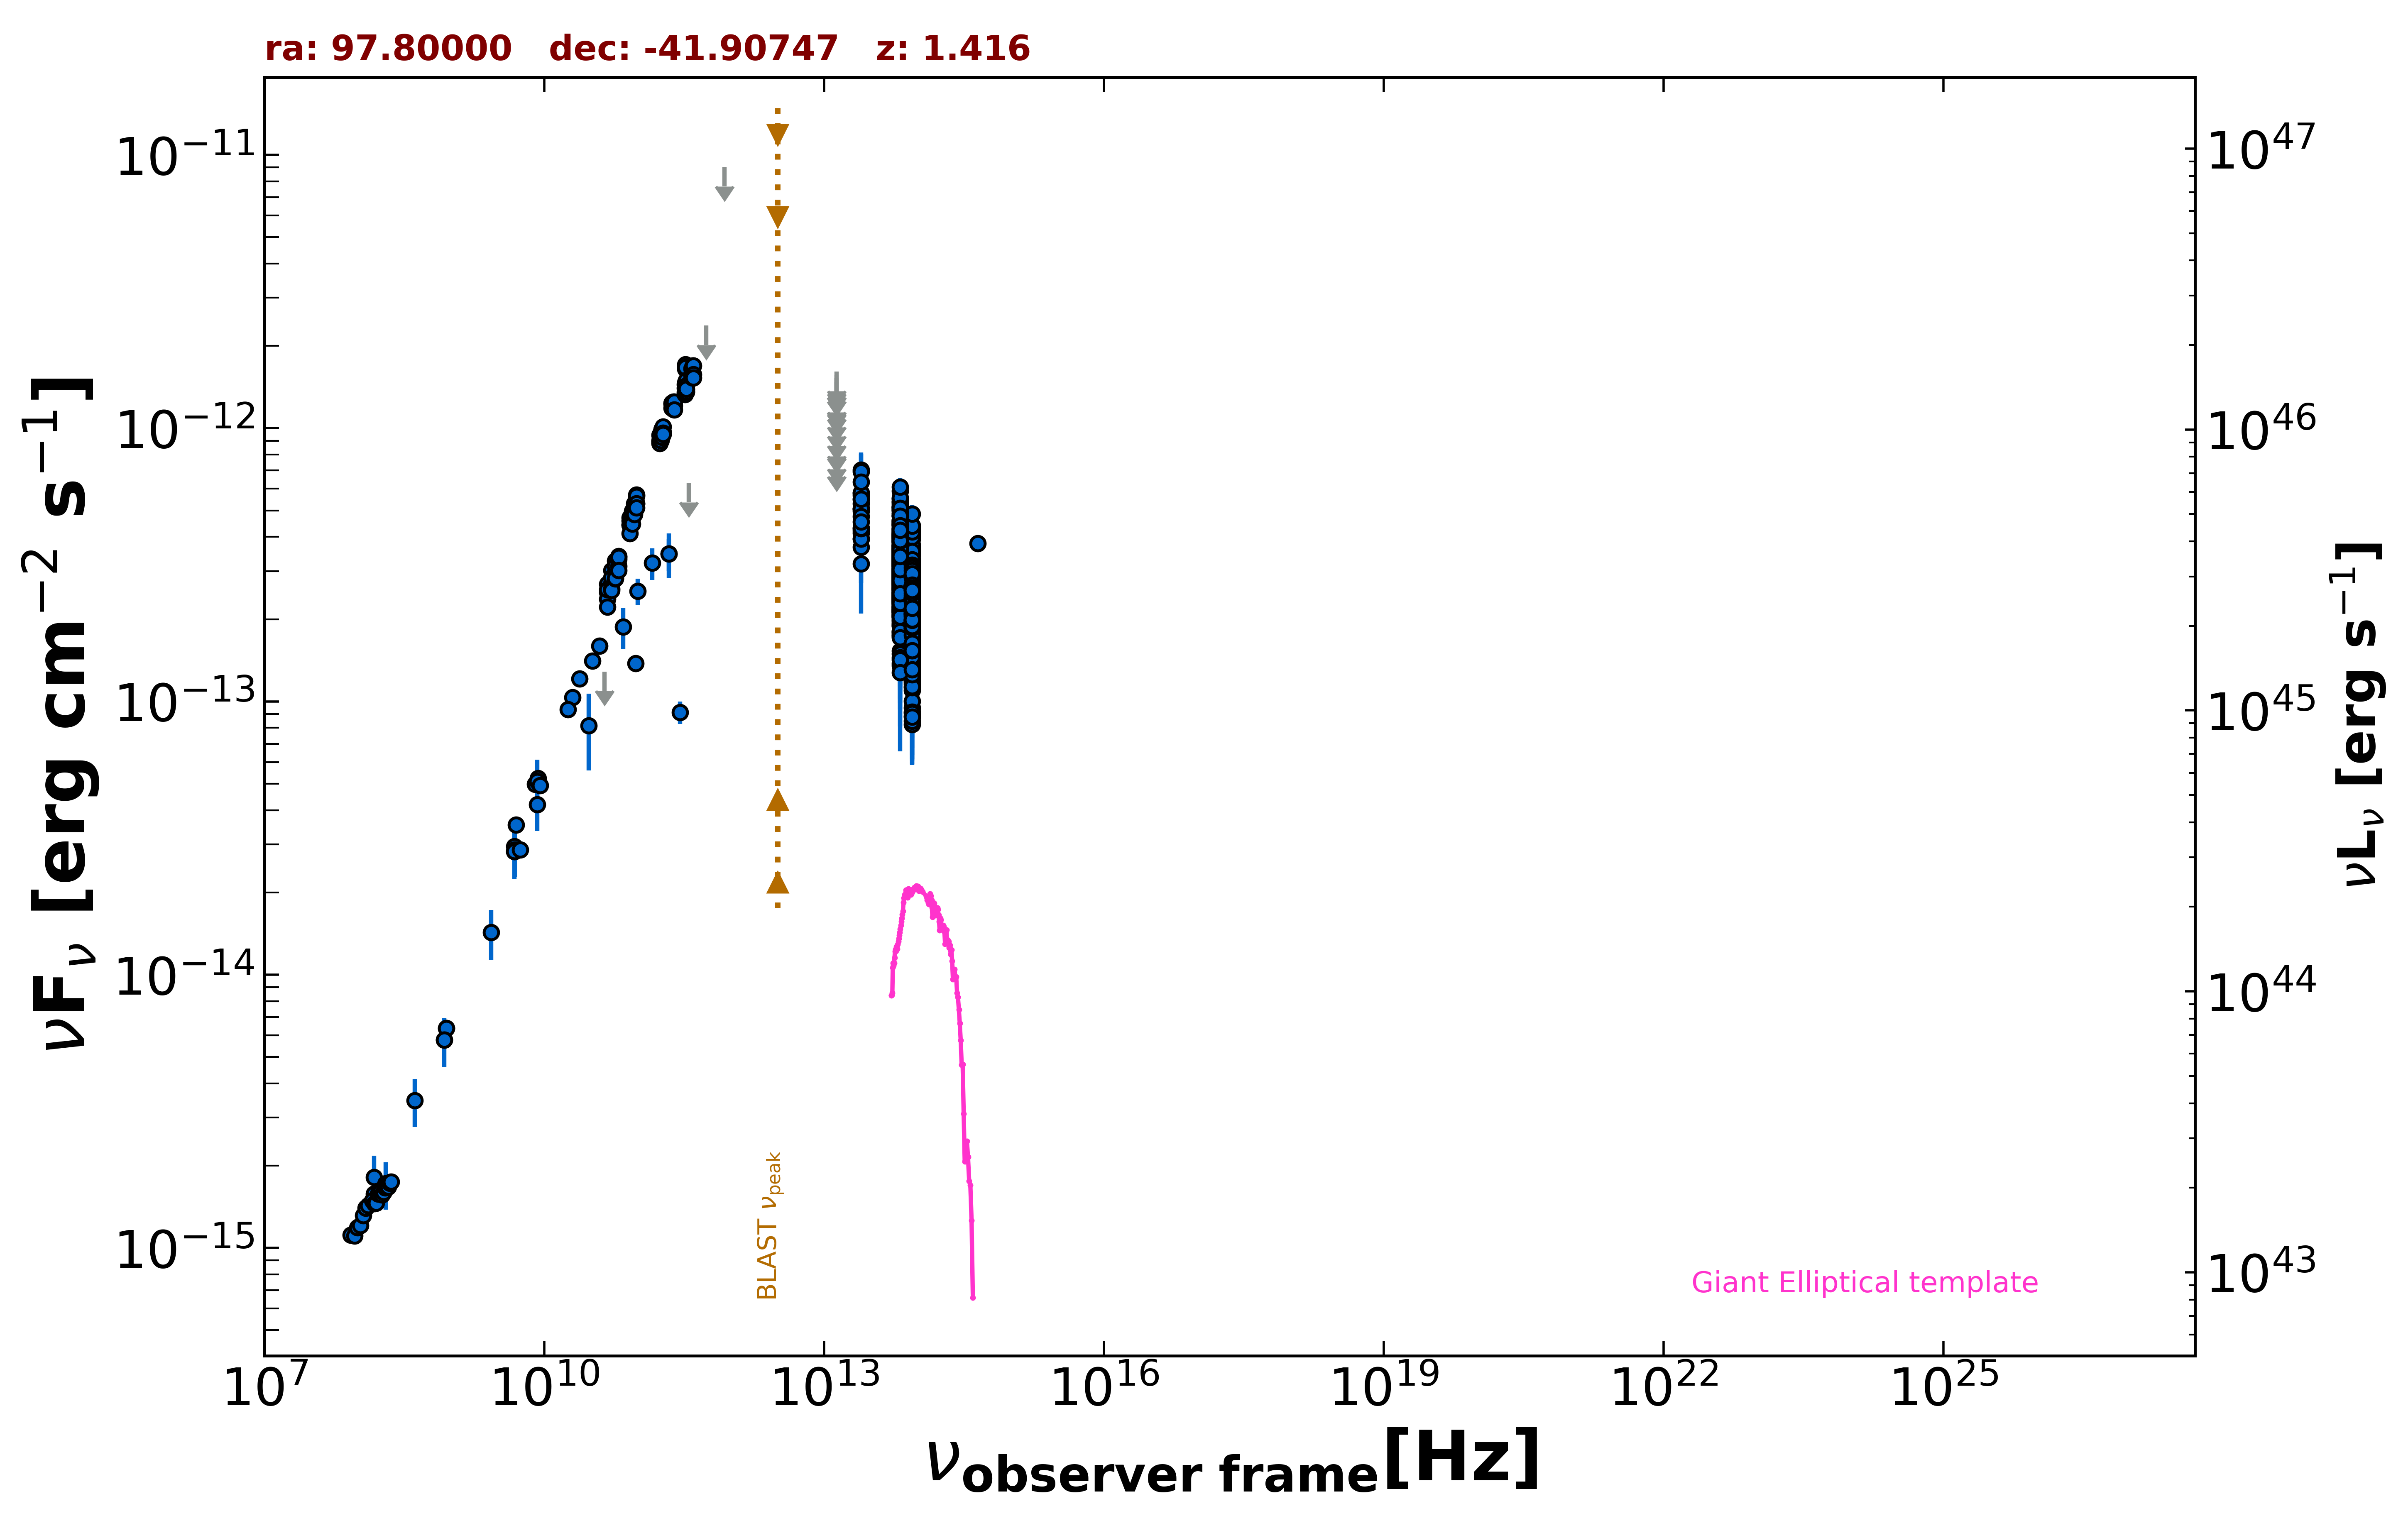

The data file committed next to this chart (first rows):
freq., flux, err_flux, MJD_start, MJD_end, flag, catalog, reference
8.870e+08, 6.358e-15, 4.500e-16, 55000, 55000, , RACS, Hale et al. 2021  PASA  38  e058
8.870e+08, 6.358e-15, 4.500e-16, 55000, 55000, , RACS, Hale et al. 2021  PASA  38  e058
8.430e+08, 5.774e-15, 1.735e-16, 55000, 55000, , SUMSS, Manch et al. 2003  MNRAS  342  1117
1.500e+08, 1.580e-15, 1.580e-16, 55000, 55000, , TGSS150, Intema et al. 2017  A&A  598  A781
5.000e+09, 3.540e-14, 1.750e-15, 55000, 55000, , AT20G, Murphy et al. 2010  MNRAS  402  2403
8.000e+09, 4.984e-14, 2.480e-15, 55000, 55000, , AT20G, Murphy et al. 2010  MNRAS  402  2403
2.000e+10, 1.034e-13, 5.200e-15, 55000, 55000, , AT20G, Murphy et al. 2010  MNRAS  402  2403
4.800e+09, 2.822e-14, 5.250e-16, 55000, 55000, , ATPMN, McConnell et al. 2012  MNRAS  422  1527
8.600e+09, 5.229e-14, 2.495e-15, 55000, 55000, , ATPMN, McConnell et al. 2012  MNRAS  422  1527
4.800e+09, 2.952e-14, 1.580e-15, 55000, 55000, , PMN, Griffith et al. 1993-1996  VizieR  VIII/…
2.850e+11, 9.119e-14, 8.550e-15, 56930, 56930, , ALMA, Bonato et al. 2019  MNRAS  485  1188
9.504e+10, 1.378e-13, 9.500e-15, 56930, 56930, , ALMA, Bonato et al. 2019  MNRAS  485  1188
2.170e+11, 3.473e-13, 4.625e-14, 55000, 55000, , PCCS2217, GHz The Planck Collaboration 2018  A&A  …
3.000e+10, 8.142e-14, 2.551e-14, 55000, 55000, , PCNT, The Planck Collaboration 2018  A&A  619 …
4.400e+10, 1.286e-13, 0.000e+00, 55000, 55000, UL, PCNT, The Planck Collaboration 2018  A&A  619 …
7.000e+10, 1.878e-13, 3.190e-14, 55000, 55000, , PCNT, The Planck Collaboration 2018  A&A  619 …
1.000e+11, 2.534e-13, 2.760e-14, 55000, 55000, , PCNT, The Planck Collaboration 2018  A&A  619 …
1.430e+11, 3.208e-13, 4.230e-14, 55000, 55000, , PCNT, The Planck Collaboration 2018  A&A  619 …
2.170e+11, 3.467e-13, 6.465e-14, 55000, 55000, , PCNT, The Planck Collaboration 2018  A&A  619 …
3.530e+11, 6.292e-13, 0.000e+00, 55000, 55000, UL, PCNT, The Planck Collaboration 2018  A&A  619 …
5.450e+11, 2.372e-12, 0.000e+00, 55000, 55000, UL, PCNT, The Planck Collaboration 2018  A&A  619 …
8.570e+11, 9.033e-12, 0.000e+00, 55000, 55000, UL, PCNT, The Planck Collaboration 2018  A&A  619 …
8.817e+13, 2.350e-13, 2.000e-15, 55000, 55000, , UNWISE, Schlafly et al. 2019  ApJS  240  30
6.517e+13, 3.301e-13, 3.100e-15, 55000, 55000, , UNWISE, Schlafly et al. 2019  ApJS  240  30
8.817e+13, 2.437e-13, 8.950e-15, 55000, 55000, , WISE, Wright et al. 2010  AJ  140  1868
6.517e+13, 3.818e-13, 1.055e-14, 55000, 55000, , WISE, Wright et al. 2010  AJ  140  1868
2.498e+13, 4.979e-13, 2.935e-14, 55000, 55000, , WISE, Wright et al. 2010  AJ  140  1868
1.363e+13, 5.818e-13, 1.473e-13, 55000, 55000, , WISE, Wright et al. 2010  AJ  140  1868
8.817e+13, 2.424e-13, 2.305e-14, 56747, 56747, , NEOWISE, Mainzer et al. 2014  ApJ  792  30
6.517e+13, 2.723e-13, 4.945e-14, 56747, 56747, , NEOWISE, Mainzer et al. 2014  ApJ  792  30
8.817e+13, 2.287e-13, 2.260e-14, 56747, 56747, , NEOWISE, Mainzer et al. 2014  ApJ  792  30
6.517e+13, 2.912e-13, 3.790e-14, 56747, 56747, , NEOWISE, Mainzer et al. 2014  ApJ  792  30
8.817e+13, 2.113e-13, 2.145e-14, 56747, 56747, , NEOWISE, Mainzer et al. 2014  ApJ  792  30
6.517e+13, 3.375e-13, 3.710e-14, 56747, 56747, , NEOWISE, Mainzer et al. 2014  ApJ  792  30
8.817e+13, 2.113e-13, 2.260e-14, 56748, 56748, , NEOWISE, Mainzer et al. 2014  ApJ  792  30
6.517e+13, 5.514e-13, 4.830e-14, 56748, 56748, , NEOWISE, Mainzer et al. 2014  ApJ  792  30
8.817e+13, 2.494e-13, 2.600e-14, 56748, 56748, , NEOWISE, Mainzer et al. 2014  ApJ  792  30
6.517e+13, 3.313e-13, 3.425e-14, 56748, 56748, , NEOWISE, Mainzer et al. 2014  ApJ  792  30
8.817e+13, 2.154e-13, 2.370e-14, 56748, 56748, , NEOWISE, Mainzer et al. 2014  ApJ  792  30
6.517e+13, 2.988e-13, 3.750e-14, 56748, 56748, , NEOWISE, Mainzer et al. 2014  ApJ  792  30
8.817e+13, 2.722e-13, 2.230e-14, 56747, 56747, , NEOWISE, Mainzer et al. 2014  ApJ  792  30
6.517e+13, 4.856e-13, 4.795e-14, 56747, 56747, , NEOWISE, Mainzer et al. 2014  ApJ  792  30
8.817e+13, 2.368e-13, 2.315e-14, 56748, 56748, , NEOWISE, Mainzer et al. 2014  ApJ  792  30
6.517e+13, 3.721e-13, 3.260e-14, 56748, 56748, , NEOWISE, Mainzer et al. 2014  ApJ  792  30
8.817e+13, 1.651e-13, 2.320e-14, 56747, 56747, , NEOWISE, Mainzer et al. 2014  ApJ  792  30
6.517e+13, 2.574e-13, 3.110e-14, 56747, 56747, , NEOWISE, Mainzer et al. 2014  ApJ  792  30
8.817e+13, 2.256e-13, 2.605e-14, 56748, 56748, , NEOWISE, Mainzer et al. 2014  ApJ  792  30
6.517e+13, 3.492e-13, 3.605e-14, 56748, 56748, , NEOWISE, Mainzer et al. 2014  ApJ  792  30
8.817e+13, 2.091e-13, 2.550e-14, 56747, 56747, , NEOWISE, Mainzer et al. 2014  ApJ  792  30
6.517e+13, 2.902e-13, 3.860e-14, 56747, 56747, , NEOWISE, Mainzer et al. 2014  ApJ  792  30
8.817e+13, 2.300e-13, 2.185e-14, 56747, 56747, , NEOWISE, Mainzer et al. 2014  ApJ  792  30
6.517e+13, 3.185e-13, 4.270e-14, 56747, 56747, , NEOWISE, Mainzer et al. 2014  ApJ  792  30
8.817e+13, 2.399e-13, 2.125e-14, 56746, 56746, , NEOWISE, Mainzer et al. 2014  ApJ  792  30
6.517e+13, 3.013e-13, 3.700e-14, 56746, 56746, , NEOWISE, Mainzer et al. 2014  ApJ  792  30
8.817e+13, 2.933e-13, 2.460e-14, 56748, 56748, , NEOWISE, Mainzer et al. 2014  ApJ  792  30
6.517e+13, 3.936e-13, 3.960e-14, 56748, 56748, , NEOWISE, Mainzer et al. 2014  ApJ  792  30
8.817e+13, 1.417e-13, 2.265e-14, 56747, 56747, , NEOWISE, Mainzer et al. 2014  ApJ  792  30
6.517e+13, 2.356e-13, 3.270e-14, 56747, 56747, , NEOWISE, Mainzer et al. 2014  ApJ  792  30
8.817e+13, 2.109e-13, 3.060e-14, 56747, 56747, , NEOWISE, Mainzer et al. 2014  ApJ  792  30
6.517e+13, 2.799e-13, 4.690e-14, 56747, 56747, , NEOWISE, Mainzer et al. 2014  ApJ  792  30
... 1,203 more rows
